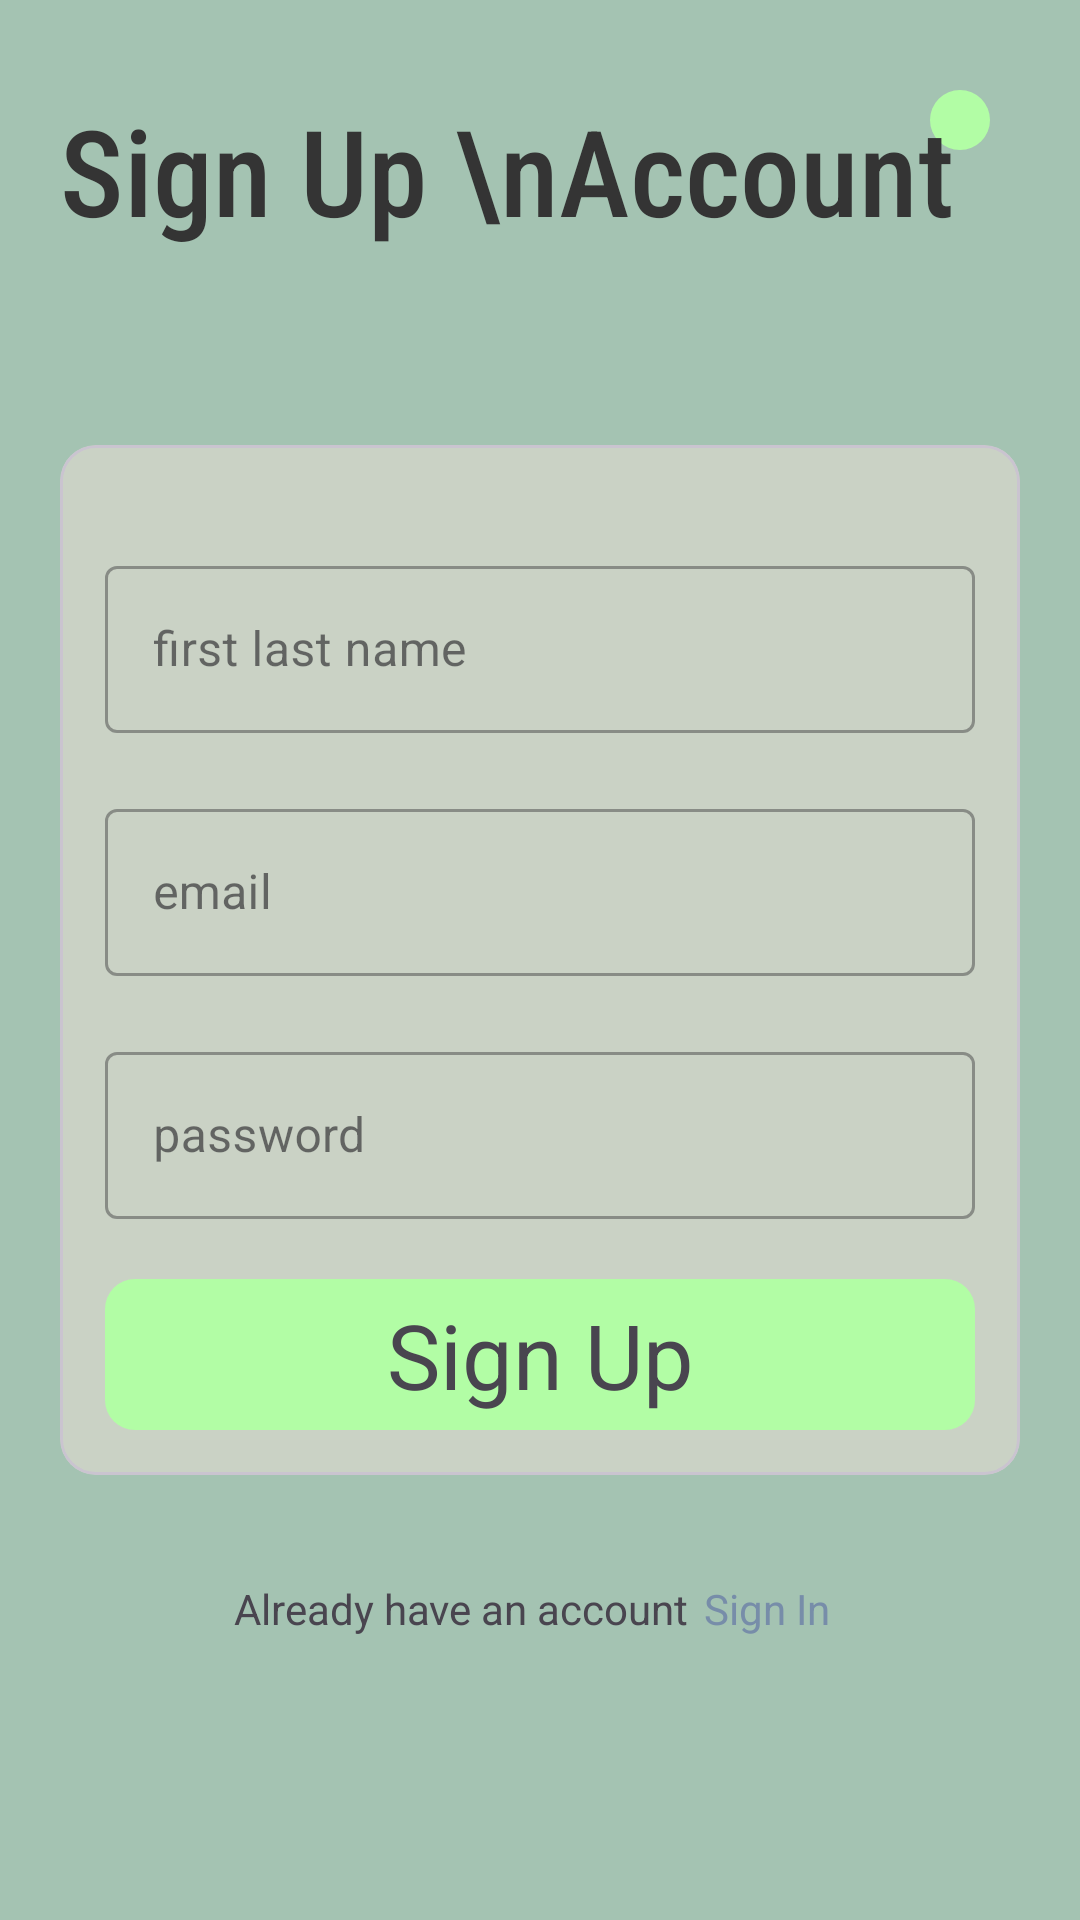

Android layout source for this screen:
<!-- AndroidManifest.xml: application theme Theme.Life -->
<!-- res/layout/fragment_sign_up.xml -->
<?xml version="1.0" encoding="utf-8"?>
<LinearLayout xmlns:android="http://schemas.android.com/apk/res/android"
    xmlns:app="http://schemas.android.com/apk/res-auto"
    xmlns:tools="http://schemas.android.com/tools"
    android:layout_width="match_parent"
    android:layout_height="match_parent"
    android:background="@color/LoginBgColor"
    tools:context=".MainActivity"
    android:orientation="vertical"
    android:gravity="center">


    <RelativeLayout
        android:layout_width="match_parent"
        android:layout_height="match_parent">

        <ImageView
            android:id="@+id/back_btn"
            android:layout_width="wrap_content"
            android:layout_height="wrap_content"
            android:src="@drawable/back_icon"
            android:background="@drawable/btn_bg"
            android:padding="10dp"
            android:layout_alignParentEnd="true"
            android:layout_margin="30dp"/>

        <TextView
            android:layout_width="wrap_content"
            android:layout_height="wrap_content"
            android:layout_marginStart="20dp"
            android:layout_marginTop="30dp"
            android:layout_marginEnd="40dp"
            android:layout_marginBottom="40dp"
            android:fontFamily="sans-serif-condensed-medium"
            android:text="Sign Up \nAccount"
            android:textColor="@color/text_color"
            android:textSize="40sp" />

        <com.google.android.material.card.MaterialCardView
            android:id="@+id/sign_up_card"
            android:layout_width="match_parent"
            android:layout_height="wrap_content"
            android:background="@color/white"
            android:layout_centerVertical="true"
            android:layout_centerHorizontal="true"
            android:layout_marginStart="20dp"
            android:layout_marginEnd="20dp"
            app:cardBackgroundColor="@color/loginCardBg"
            >

            <LinearLayout
                android:layout_width="match_parent"
                android:layout_height="wrap_content"
                android:layout_margin="15dp"
                android:orientation="vertical"
                >



                <com.google.android.material.textfield.TextInputLayout
                    android:layout_width="match_parent"
                    android:layout_height="wrap_content"
                    style="@style/Widget.MaterialComponents.TextInputLayout.OutlinedBox"
                    android:layout_marginTop="20dp"
                    >

                    <androidx.appcompat.widget.AppCompatEditText
                        android:id="@+id/user_username"
                        android:layout_width="match_parent"
                        android:layout_height="wrap_content"
                        android:hint="first last name"
                        android:inputType="textCapWords"
                        />

                </com.google.android.material.textfield.TextInputLayout>

                <com.google.android.material.textfield.TextInputLayout
                    android:layout_width="match_parent"
                    android:layout_height="wrap_content"
                    style="@style/Widget.MaterialComponents.TextInputLayout.OutlinedBox"
                    android:layout_marginTop="20dp"
                    >

                    <androidx.appcompat.widget.AppCompatEditText
                        android:id="@+id/user_email"
                        android:layout_width="match_parent"
                        android:layout_height="wrap_content"
                        android:hint="email"
                        android:inputType="textCapWords"
                        />

                </com.google.android.material.textfield.TextInputLayout>

                <com.google.android.material.textfield.TextInputLayout
                    android:layout_width="match_parent"
                    android:layout_height="wrap_content"
                    style="@style/Widget.MaterialComponents.TextInputLayout.OutlinedBox"
                    android:layout_marginTop="20dp"
                    >

                    <androidx.appcompat.widget.AppCompatEditText
                        android:id="@+id/user_password"
                        android:layout_width="match_parent"
                        android:layout_height="wrap_content"
                        android:hint="password"
                        android:inputType="textCapWords"
                        />

                </com.google.android.material.textfield.TextInputLayout>

                <TextView
                    android:id="@+id/sign_up_btn"
                    android:layout_width="match_parent"
                    android:layout_height="wrap_content"
                    android:layout_marginTop="20dp"
                    android:text="@string/sign_up"
                    android:textSize="30sp"
                    android:textAlignment="center"
                    android:background="@drawable/btn_bg"
                    android:padding="5dp"
                    />



            </LinearLayout>


        </com.google.android.material.card.MaterialCardView>

        <LinearLayout
            android:layout_below="@+id/sign_up_card"
            android:layout_width="match_parent"
            android:layout_height="wrap_content"
            android:orientation="horizontal"
            android:gravity="center"
            android:layout_marginTop="30dp">

            <TextView
                android:layout_width="wrap_content"
                android:layout_height="wrap_content"
                android:text="Already have an account"
                android:gravity="center"/>

            <TextView
                android:id="@+id/user_login_gt"
                android:padding="5dp"
                android:layout_width="wrap_content"
                android:layout_height="wrap_content"
                android:text="@string/SignIn"
                android:textColor="@color/signUpLinkColor"
                android:gravity="center"/>
        </LinearLayout>

    </RelativeLayout>



</LinearLayout>
<!-- resources referenced by this layout -->
<resources>
  <color name="LoginBgColor">#a4c3b2</color>
  <color name="loginCardBg">#cad2c5</color>
  <color name="signUpLinkColor">#778da9</color>
  =======
  <color name="text_color">#343434</color>
  <color name="white">#FFFFFFFF</color>
  <!-- drawable btn_bg (drawable) -->
  <?xml version="1.0" encoding="utf-8"?>
  <shape xmlns:android="http://schemas.android.com/apk/res/android">
  
      <solid android:color="#B2FDA5"/>
      <corners android:radius="10dp"/>
  </shape>
  <string name="SignIn">Sign In</string>
  <string name="sign_up">Sign Up</string>
  <style name="Theme.Life" parent="Base.Theme.Life" />
  <style name="Base.Theme.Life" parent="Theme.Material3.DayNight.NoActionBar">
          
          
          <item name="colorPrimaryDark">@color/white</item>
      </style>
</resources>
